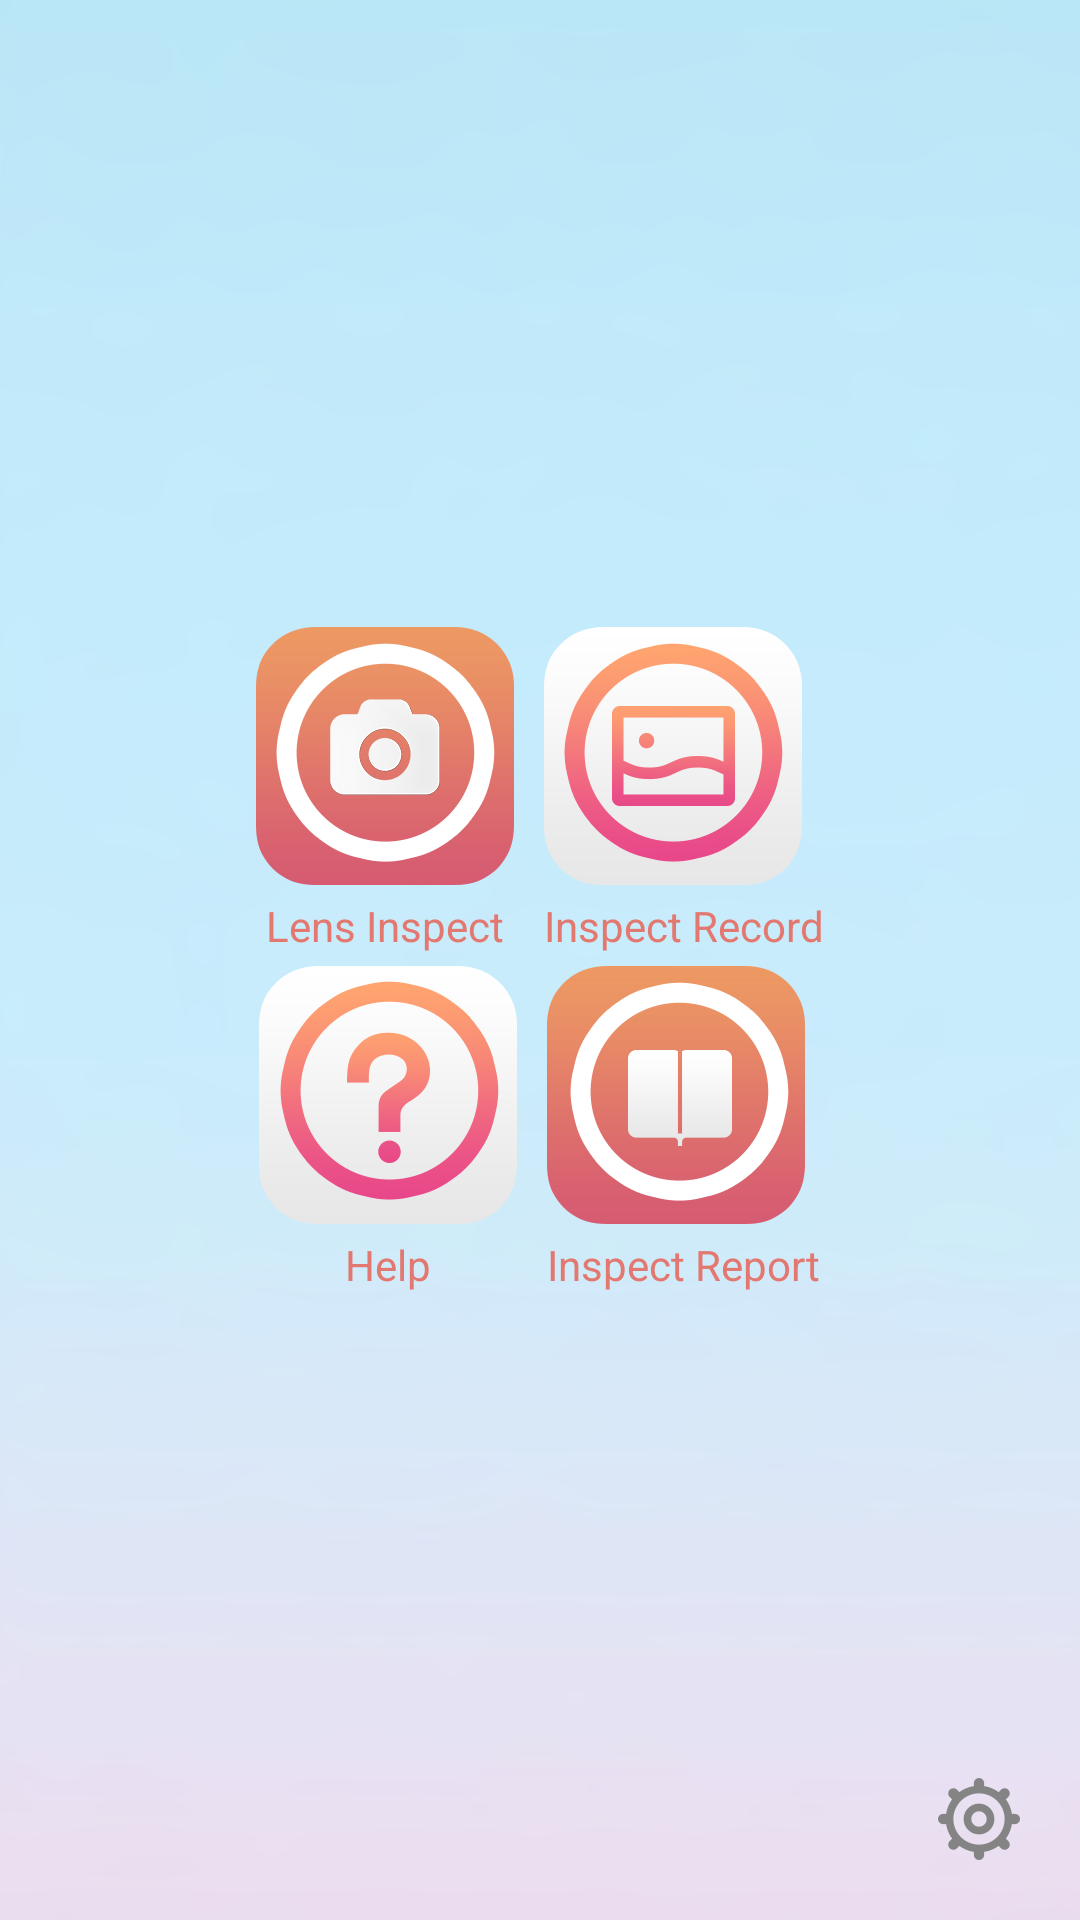

The Android layout XML behind this screen, and the referenced resources:
<!-- AndroidManifest.xml: application theme AppTheme -->
<!-- res/layout/activity_main.xml -->
<?xml version="1.0" encoding="utf-8"?>

<RelativeLayout xmlns:android="http://schemas.android.com/apk/res/android"
    android:layout_width="match_parent"
    android:layout_height="match_parent"
    android:background="@drawable/main_bg" >

    <LinearLayout
        android:layout_width="wrap_content"
        android:layout_height="wrap_content"
        android:layout_centerInParent="true"
        android:orientation="vertical"
        >

        <LinearLayout
            android:layout_width="wrap_content"
            android:layout_height="wrap_content"
            android:layout_gravity="center_horizontal"
            android:orientation="horizontal">

            <LinearLayout
                android:layout_width="wrap_content"
                android:layout_height="wrap_content"
                android:orientation="vertical"
                android:paddingRight="5dp">

                <ImageView
                    android:layout_width="wrap_content"
                    android:layout_height="wrap_content"
                    android:src="@drawable/icon_lens"
                    android:id="@+id/iv_lens"/>

                <TextView
                    android:layout_width="wrap_content"
                    android:layout_height="wrap_content"
                    android:layout_gravity="center_horizontal"
                    android:layout_marginTop="4dp"
                    android:text="@string/lens_detect"
                    android:textColor="#e27870"/>
            </LinearLayout>

            <LinearLayout
                android:layout_width="wrap_content"
                android:layout_height="wrap_content"
                android:orientation="vertical"
                android:paddingLeft="5dp">

                <ImageView
                    android:layout_width="wrap_content"
                    android:layout_height="wrap_content"
                    android:src="@drawable/icon_record"
                    android:id="@+id/iv_record"/>

                <TextView
                    android:layout_width="wrap_content"
                    android:layout_height="wrap_content"
                    android:layout_gravity="center_horizontal"
                    android:layout_marginTop="4dp"
                    android:text="@string/lens_record"
                    android:textColor="#e27870"/>
            </LinearLayout>
        </LinearLayout>

        <LinearLayout
            android:layout_width="wrap_content"
            android:layout_height="wrap_content"
            android:layout_gravity="center_horizontal"
            android:layout_marginTop="@dimen/dimen2"
            android:orientation="horizontal"
            >

            <LinearLayout
                android:layout_width="wrap_content"
                android:layout_height="wrap_content"
                android:orientation="vertical"
                android:paddingRight="5dp">

                <ImageView
                    android:layout_width="wrap_content"
                    android:layout_height="wrap_content"
                    android:src="@drawable/icon_help"
                    android:id="@+id/iv_help" />

                <TextView
                    android:layout_width="wrap_content"
                    android:layout_height="wrap_content"
                    android:layout_gravity="center_horizontal"
                    android:layout_marginTop="4dp"
                    android:text="@string/lens_help"
                    android:textColor="#e27870"/>
            </LinearLayout>

            <LinearLayout
                android:layout_width="wrap_content"
                android:layout_height="wrap_content"
                android:orientation="vertical"
                android:paddingLeft="5dp">

                <ImageView
                    android:layout_width="wrap_content"
                    android:layout_height="wrap_content"
                    android:src="@drawable/icon_report"
                    android:id="@+id/iv_report"/>

                <TextView
                    android:layout_width="wrap_content"
                    android:layout_height="wrap_content"
                    android:layout_gravity="center_horizontal"
                    android:layout_marginTop="4dp"
                    android:text="@string/lens_report"
                    android:textColor="#e27870"/>
            </LinearLayout>
        </LinearLayout>
    </LinearLayout>

    
    <ImageView android:layout_width="wrap_content"
        android:layout_height="wrap_content"
        android:src="@drawable/icon_setting"
        android:layout_alignParentBottom="true"
        android:layout_alignParentRight="true"
        android:layout_margin="20dp"
        android:id="@+id/iv_setting"/>
</RelativeLayout>
<!-- resources referenced by this layout -->
<resources>
  <dimen name="dimen2">4dp</dimen>
  <!-- drawable icon_help (drawable) -->
  <?xml version="1.0" encoding="utf-8"?>
  
  <selector xmlns:android="http://schemas.android.com/apk/res/android">
  
      <item android:drawable="@drawable/icon3" android:state_pressed="false"></item>
      <item android:drawable="@drawable/icon3_p" android:state_pressed="true"></item>
  
  </selector>
  <!-- drawable icon_lens (drawable) -->
  <?xml version="1.0" encoding="utf-8"?>
  
  <selector xmlns:android="http://schemas.android.com/apk/res/android" >
      <item android:state_pressed="false" android:drawable="@drawable/icon1"></item>
  	<item android:state_pressed="true" android:drawable="@drawable/icon1_p"></item>
  </selector>
  <!-- drawable icon_record (drawable) -->
  <?xml version="1.0" encoding="utf-8"?>
  
  <selector xmlns:android="http://schemas.android.com/apk/res/android" >
      <item android:state_pressed="false" android:drawable="@drawable/icon2"></item>
  	<item android:state_pressed="true" android:drawable="@drawable/icon2_p"></item>
  </selector>
  <!-- drawable icon_report (drawable) -->
  <?xml version="1.0" encoding="utf-8"?>
  
  <selector xmlns:android="http://schemas.android.com/apk/res/android" >
      <item android:drawable="@drawable/icon4" android:state_pressed="false"></item>
  <item android:drawable="@drawable/icon4_p" android:state_pressed="true"></item>
  </selector>
  <!-- drawable icon_setting (drawable) -->
  <?xml version="1.0" encoding="utf-8"?>
  
  <selector xmlns:android="http://schemas.android.com/apk/res/android" >
      <item android:drawable="@drawable/icon_settings" android:state_pressed="false"></item>
  	<item android:drawable="@drawable/icon_settings_p" android:state_pressed="true"></item>
  </selector>
  <!-- drawable main_bg: png bitmap (drawable-xxhdpi, 73322 bytes) -->
  <string name="lens_detect">Lens Inspect</string>
  <string name="lens_help">Help</string>
  <string name="lens_record">Inspect Record</string>
  <string name="lens_report">Inspect Report</string>
  <style name="AppTheme" parent="AppBaseTheme">
          
          <item name="android:windowAnimationStyle">@style/anim_activity</item>
      </style>
  <!-- drawable icon3: png bitmap (drawable-xxhdpi, 13244 bytes) -->
  <!-- drawable icon3_p: png bitmap (drawable-xxhdpi, 13046 bytes) -->
  <!-- drawable icon1: png bitmap (drawable-xxhdpi, 16018 bytes) -->
  <!-- drawable icon1_p: png bitmap (drawable-xxhdpi, 15646 bytes) -->
  <!-- drawable icon2: png bitmap (drawable-xxhdpi, 13420 bytes) -->
  <!-- drawable icon2_p: png bitmap (drawable-xxhdpi, 12812 bytes) -->
  <!-- drawable icon4: png bitmap (drawable-xxhdpi, 12451 bytes) -->
  <!-- drawable icon4_p: png bitmap (drawable-xxhdpi, 12409 bytes) -->
  <!-- drawable icon_settings: png bitmap (drawable-xxhdpi, 3336 bytes) -->
  <!-- drawable icon_settings_p: png bitmap (drawable-xxhdpi, 3934 bytes) -->
  <style name="AppBaseTheme" parent="android:Theme.Light">
          
      </style>
  <style name="anim_activity" mce_bogus="1" parent="@android:style/Animation.Activity">
          <item name="android:activityOpenEnterAnimation">@anim/zoomin</item>
          <item name="android:activityOpenExitAnimation">@anim/zoomout</item>
          <item name="android:activityCloseEnterAnimation">@anim/zoomin</item>
          <item name="android:activityCloseExitAnimation">@anim/zoomout</item>
      </style>
</resources>
